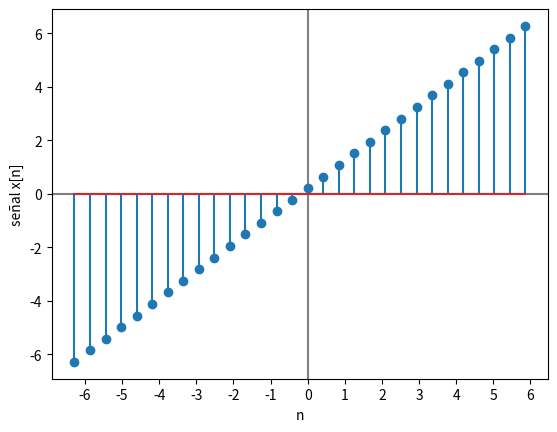

Source code (Python):
import numpy as np
import matplotlib.pyplot as plt
import matplotlib.ticker as mticker
import sys

# --- INGRESO ---
arg = ""
if len(sys.argv) > 1:
    arg = sys.argv[1]
t0 = -2 * np.pi # tiempo inicial
tn = 2 * np.pi # tiempo final
n = 30 # cantidad de muestras

# --- PROCEDIMIENTO ---

# vector de tiempo
dt = (tn-t0)/n # intervalo de tiempo
ti = np.arange(t0,tn,dt) # vector de tiempo

# Senal
senal = np.linspace(t0, tn, n)

# Imprimo
np.set_printoptions(precision = 4)
if arg != 'no-print':
    print('tiempo: ')
    print(ti)
    print('señal: x[n] ')
    print(senal)

# Gráfica
plt.axhline(0, color='gray')
plt.axvline(0, color='gray')
plt.stem(ti, senal)
plt.gca().xaxis.set_major_locator(mticker.MultipleLocator(1))
plt.xlabel('n')
plt.ylabel('señal x[n]')
plt.show()
